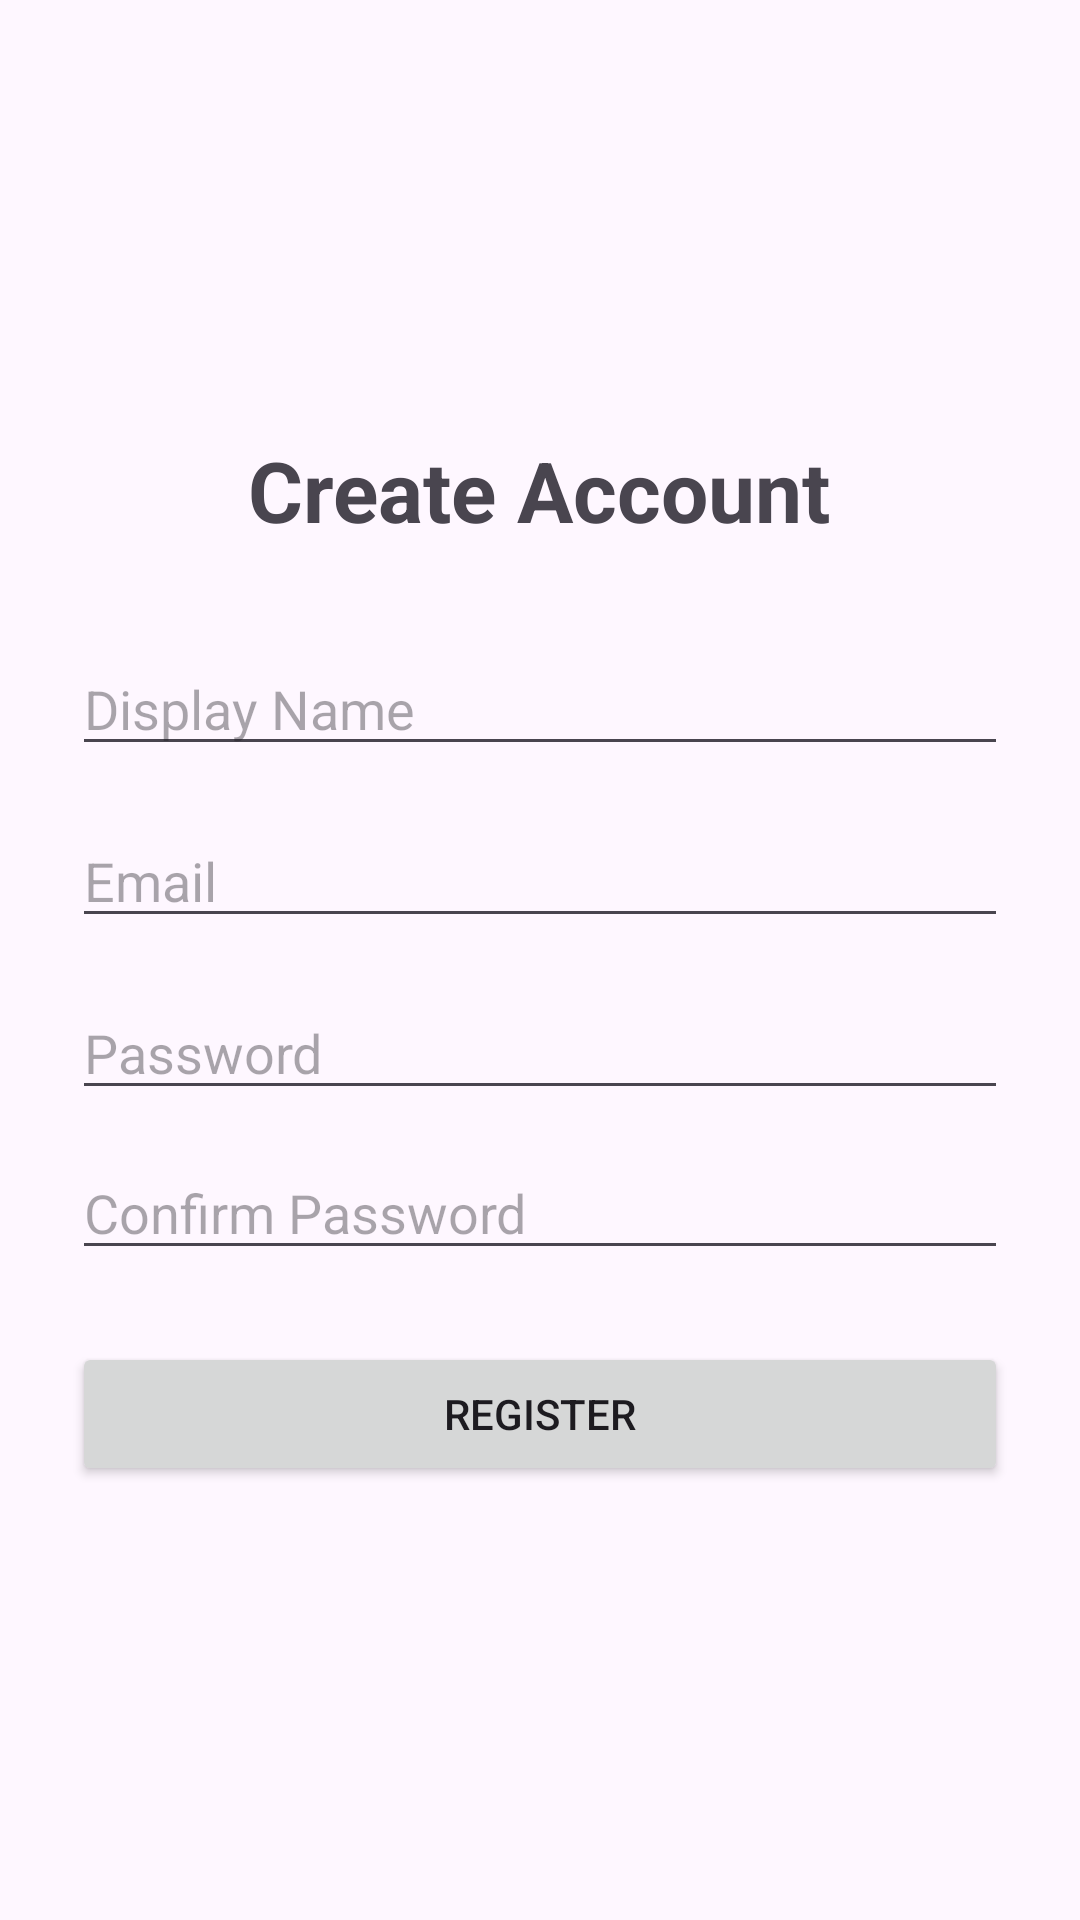

Android layout source for this screen:
<!-- AndroidManifest.xml: application theme Theme.MyLogIn -->
<!-- res/layout/activity_register.xml -->
<?xml version="1.0" encoding="utf-8"?>
<LinearLayout xmlns:android="http://schemas.android.com/apk/res/android"
    android:layout_width="match_parent"
    android:layout_height="match_parent"
    android:orientation="vertical"
    android:padding="24dp"
    android:gravity="center">

    <TextView
        android:layout_width="wrap_content"
        android:layout_height="wrap_content"
        android:text="Create Account"
        android:textSize="28sp"
        android:textStyle="bold"
        android:layout_marginBottom="32dp" />

    <EditText
        android:id="@+id/etRegisterName"
        android:layout_width="match_parent"
        android:layout_height="wrap_content"
        android:hint="Display Name"
        android:inputType="textPersonName"
        android:layout_marginBottom="16dp" />

    <EditText
        android:id="@+id/etRegisterEmail"
        android:layout_width="match_parent"
        android:layout_height="wrap_content"
        android:hint="Email"
        android:inputType="textEmailAddress"
        android:layout_marginBottom="16dp" />

    <EditText
        android:id="@+id/etRegisterPassword"
        android:layout_width="match_parent"
        android:layout_height="wrap_content"
        android:hint="Password"
        android:inputType="textPassword"
        android:layout_marginBottom="12dp" />

    <EditText
        android:id="@+id/etConfirmPassword"
        android:layout_width="match_parent"
        android:layout_height="wrap_content"
        android:hint="Confirm Password"
        android:inputType="textPassword"
        android:layout_marginBottom="24dp" />

    <Button
        android:id="@+id/btnRegister"
        android:layout_width="match_parent"
        android:layout_height="wrap_content"
        android:text="Register" />

    <ProgressBar
        android:id="@+id/registerProgressBar"
        android:layout_width="wrap_content"
        android:layout_height="wrap_content"
        android:visibility="gone"
        android:layout_marginTop="16dp" />

</LinearLayout>
<!-- resources referenced by this layout -->
<resources>
  <style name="Theme.MyLogIn" parent="Base.Theme.MyLogIn" />
  <style name="Base.Theme.MyLogIn" parent="Theme.Material3.DayNight.NoActionBar">
          
          
      </style>
</resources>
